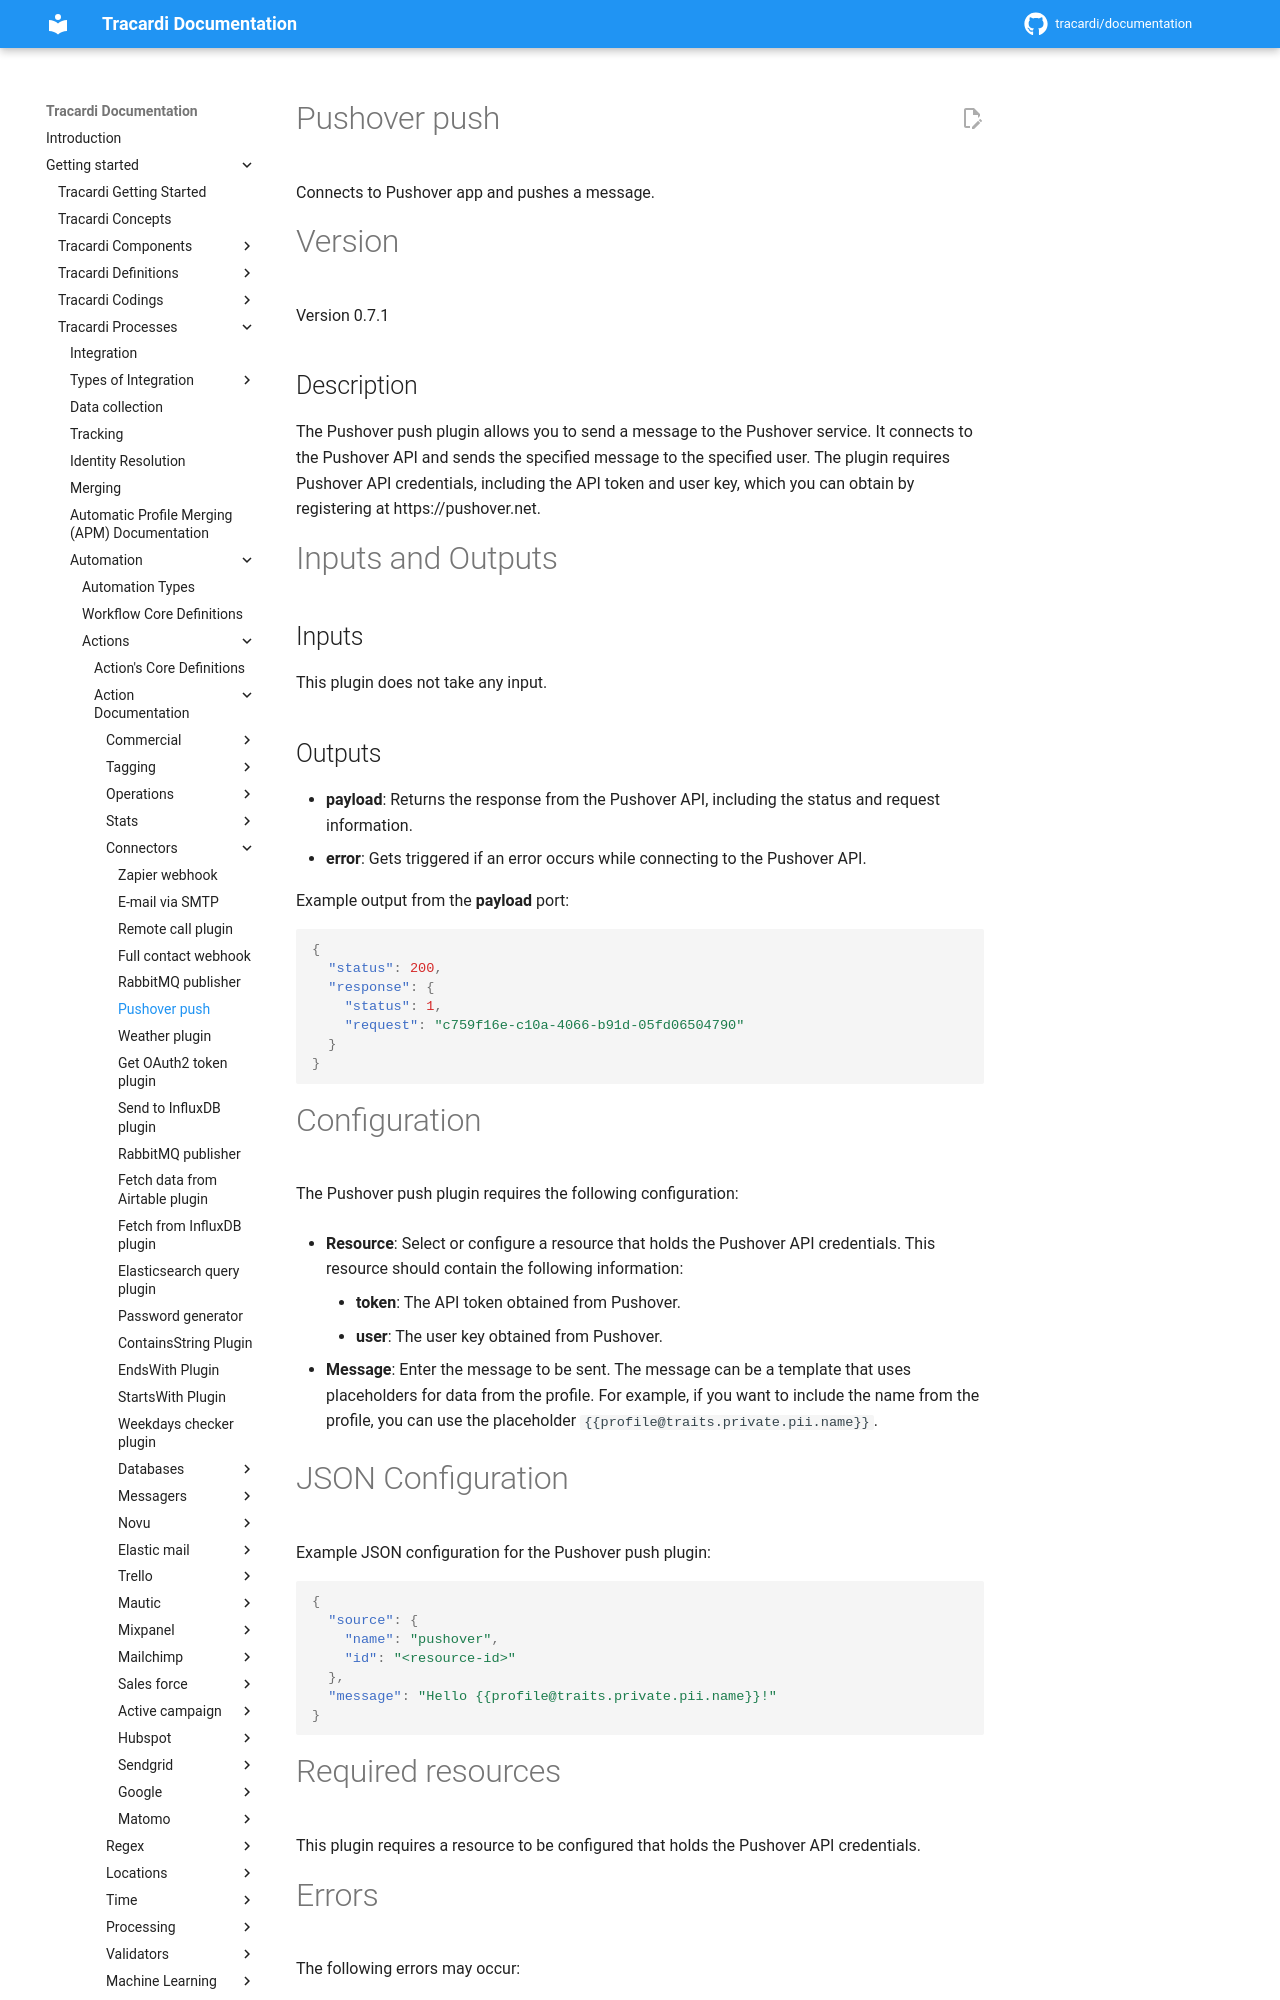

repository: Tracardi/documentation · page: 1.1.x/getting_started/processes/workflow/actions/send_pushover_msg_action/index.html · generator: mkdocs

# Pushover push

Connects to Pushover app and pushes a message.

# Version

Version 0.7.1

## Description

The Pushover push plugin allows you to send a message to the Pushover service. It connects to the Pushover API and sends
the specified message to the specified user. The plugin requires Pushover API credentials, including the API token and
user key, which you can obtain by registering at https://pushover.net.

# Inputs and Outputs

## Inputs

This plugin does not take any input.

## Outputs

- **payload**: Returns the response from the Pushover API, including the status and request information.
- **error**: Gets triggered if an error occurs while connecting to the Pushover API.

Example output from the **payload** port:

```json
{
  "status": 200,
  "response": {
    "status": 1,
    "request": "c759f16e-c10a-4066-b91d-05fd06504790"
  }
}
```

# Configuration

The Pushover push plugin requires the following configuration:

- **Resource**: Select or configure a resource that holds the Pushover API credentials. This resource should contain the
  following information:
    - **token**: The API token obtained from Pushover.
    - **user**: The user key obtained from Pushover.

- **Message**: Enter the message to be sent. The message can be a template that uses placeholders for data from the
  profile. For example, if you want to include the name from the profile, you can use the
  placeholder `{{profile@traits.private.pii.name}}`.
